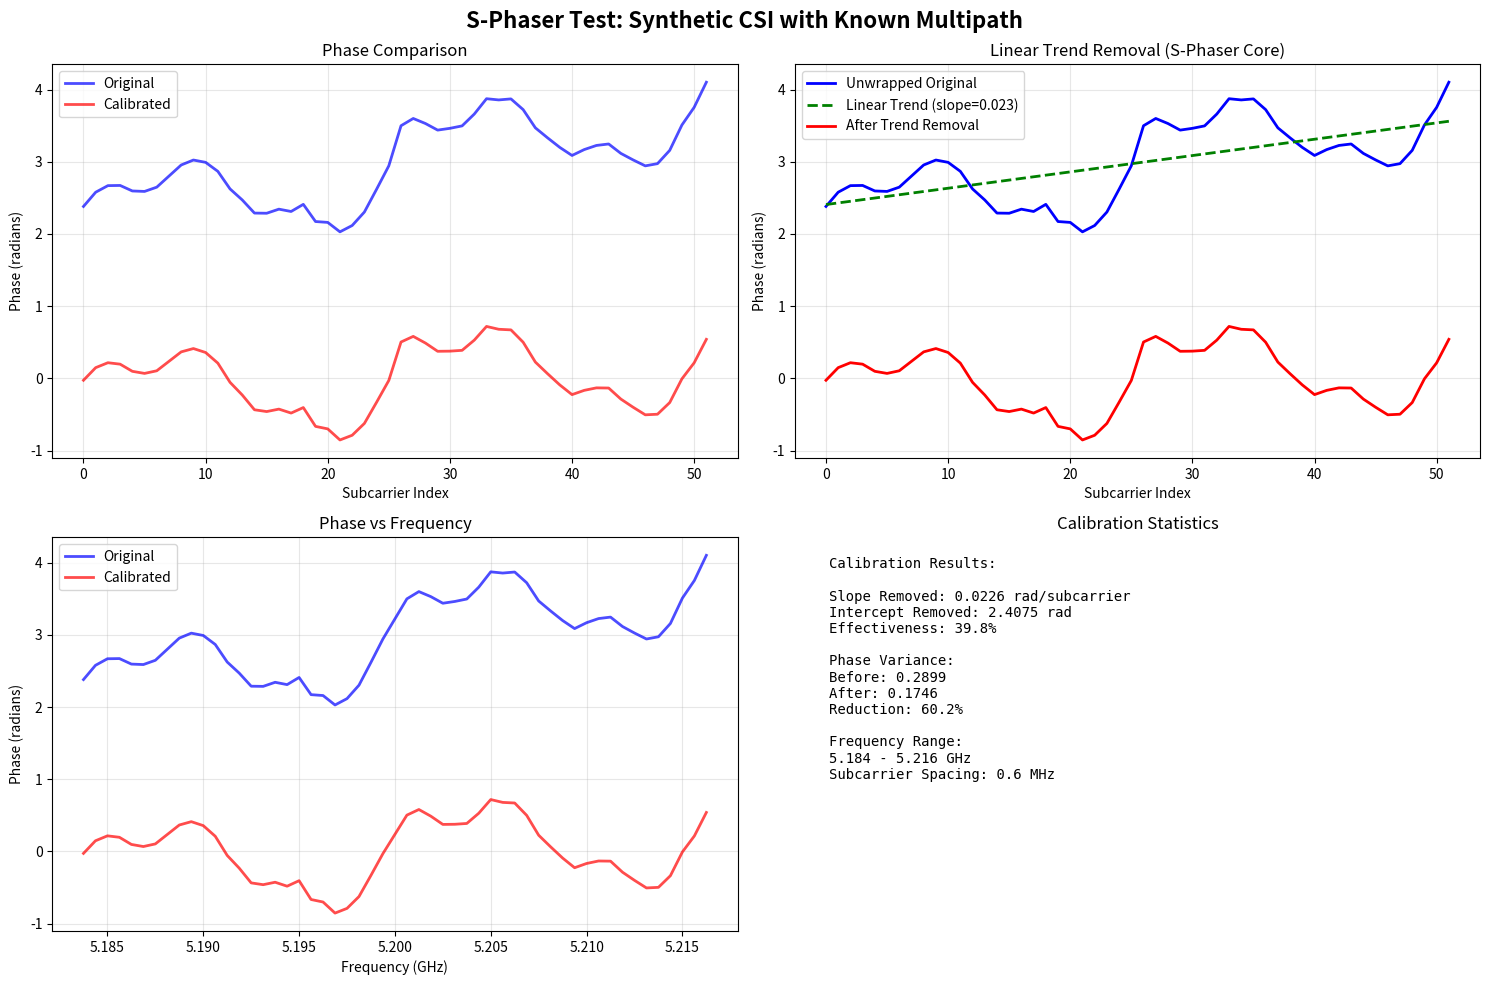

This figure's Python source:
#!/usr/bin/env python3
"""
Simple Phase Calibration for CSI Indoor Localization
====================================================

Simplified implementation of S-Phaser style phase calibration
adapted for our 52-subcarrier CSI data without heavy dependencies.
"""

import numpy as np
import matplotlib.pyplot as plt
from scipy.interpolate import interp1d
import json
import csv
from pathlib import Path

class SimplePhaseCalibrator:
    """
    Simplified phase calibrator for CSI-based indoor localization.
    Removes artificial phase slopes and offsets to improve localization accuracy.
    """
    
    def __init__(self, center_freq_hz=5.20e9, bandwidth_hz=40e6):
        """
        Initialize phase calibrator
        
        Args:
            center_freq_hz: Center frequency (Hz)
            bandwidth_hz: Total bandwidth (Hz)
        """
        self.center_freq_hz = center_freq_hz
        self.bandwidth_hz = bandwidth_hz
        self.n_subcarriers = 52
        
        # Generate frequency mapping for our 52 subcarriers
        self.frequencies_hz = self._generate_subcarrier_frequencies()
        
        print(f"🔧 Simple Phase Calibrator initialized")
        print(f"   Center frequency: {self.center_freq_hz/1e9:.2f} GHz")
        print(f"   Bandwidth: {self.bandwidth_hz/1e6:.1f} MHz")
        print(f"   Subcarriers: {self.n_subcarriers}")
        print(f"   Frequency range: {self.frequencies_hz[0]/1e9:.3f} - {self.frequencies_hz[-1]/1e9:.3f} GHz")
    
    def _generate_subcarrier_frequencies(self):
        """Generate frequency mapping for 52 WiFi subcarriers"""
        
        # Standard WiFi subcarrier spacing
        subcarrier_spacing = self.bandwidth_hz / 64  # 64 FFT bins total
        
        # Map 52 subcarriers symmetrically around center
        # WiFi mapping: [-26 to -1, +1 to +26] (skipping DC at 0)
        subcarrier_indices = np.concatenate([
            np.arange(-26, 0),    # Lower 26 subcarriers  
            np.arange(1, 27)      # Upper 26 subcarriers
        ])
        
        frequencies = self.center_freq_hz + subcarrier_indices * subcarrier_spacing
        return frequencies
    
    def extract_csi_phases(self, csi_data):
        """
        Extract phases from our CSI data format
        
        Args:
            csi_data: List of 104 values (imag, real, imag, real...)
            
        Returns:
            Tuple of (amplitudes, phases) arrays
        """
        if len(csi_data) != 104:
            raise ValueError(f"Expected 104 CSI values, got {len(csi_data)}")
        
        amplitudes = []
        phases = []
        
        for i in range(0, 104, 2):
            imag = csi_data[i]
            real = csi_data[i + 1]
            
            # Calculate amplitude and phase
            amplitude = np.sqrt(real * real + imag * imag)
            phase = np.arctan2(imag, real)
            
            amplitudes.append(amplitude)
            phases.append(phase)
        
        return np.array(amplitudes), np.array(phases)
    
    def unwrap_and_calibrate_phase(self, raw_phases):
        """
        Core S-Phaser calibration: unwrap phases and remove linear trend
        
        Args:
            raw_phases: Array of raw phase values (radians)
            
        Returns:
            Tuple of (calibrated_phases, calibration_info)
        """
        # Step 1: Phase unwrapping to remove 2π discontinuities
        phases_unwrapped = np.unwrap(raw_phases)
        
        # Step 2: Linear trend fitting and removal
        # Use subcarrier indices as independent variable
        subcarrier_indices = np.arange(len(phases_unwrapped))
        
        # Fit linear trend: phase = slope * index + intercept
        slope, intercept = np.polyfit(subcarrier_indices, phases_unwrapped, 1)
        
        # Remove linear trend (this is the key S-Phaser step)
        linear_trend = slope * subcarrier_indices + intercept
        phases_calibrated = phases_unwrapped - linear_trend
        
        # Calculate calibration effectiveness
        variance_before = np.var(raw_phases)
        variance_after = np.var(phases_calibrated)
        effectiveness = 1 - variance_after / variance_before if variance_before > 0 else 0
        
        calibration_info = {
            'slope_removed': slope,
            'intercept_removed': intercept,
            'variance_before': variance_before,
            'variance_after': variance_after,
            'effectiveness': effectiveness,
            'unwrapped_phases': phases_unwrapped,
            'linear_trend': linear_trend
        }
        
        return phases_calibrated, calibration_info
    
    def calibrate_csi_sample(self, csi_data):
        """
        Calibrate a single CSI sample
        
        Args:
            csi_data: Raw CSI data (104 values)
            
        Returns:
            Tuple of (original_phases, calibrated_phases, calibration_info)
        """
        # Extract phases
        amplitudes, original_phases = self.extract_csi_phases(csi_data)
        
        # Calibrate phases
        calibrated_phases, calib_info = self.unwrap_and_calibrate_phase(original_phases)
        
        return original_phases, calibrated_phases, calib_info
    
    def visualize_calibration(self, original_phases, calibrated_phases, calib_info, title="Phase Calibration"):
        """Visualize the calibration process"""
        
        fig, axes = plt.subplots(2, 2, figsize=(15, 10))
        
        subcarrier_indices = np.arange(len(original_phases))
        frequencies_ghz = self.frequencies_hz / 1e9
        
        # Plot 1: Original vs Calibrated phases
        axes[0, 0].plot(subcarrier_indices, original_phases, 'b-', 
                       label='Original', linewidth=2, alpha=0.7)
        axes[0, 0].plot(subcarrier_indices, calibrated_phases, 'r-', 
                       label='Calibrated', linewidth=2, alpha=0.7)
        axes[0, 0].set_xlabel('Subcarrier Index')
        axes[0, 0].set_ylabel('Phase (radians)')
        axes[0, 0].set_title('Phase Comparison')
        axes[0, 0].legend()
        axes[0, 0].grid(True, alpha=0.3)
        
        # Plot 2: Unwrapped phases with linear trend
        unwrapped = calib_info['unwrapped_phases']
        linear_trend = calib_info['linear_trend']
        
        axes[0, 1].plot(subcarrier_indices, unwrapped, 'b-', 
                       label='Unwrapped Original', linewidth=2)
        axes[0, 1].plot(subcarrier_indices, linear_trend, 'g--', 
                       label=f'Linear Trend (slope={calib_info["slope_removed"]:.3f})', 
                       linewidth=2)
        axes[0, 1].plot(subcarrier_indices, unwrapped - linear_trend, 'r-', 
                       label='After Trend Removal', linewidth=2)
        axes[0, 1].set_xlabel('Subcarrier Index')
        axes[0, 1].set_ylabel('Phase (radians)')
        axes[0, 1].set_title('Linear Trend Removal (S-Phaser Core)')
        axes[0, 1].legend()
        axes[0, 1].grid(True, alpha=0.3)
        
        # Plot 3: Phase vs Frequency
        axes[1, 0].plot(frequencies_ghz, original_phases, 'b-', 
                       label='Original', linewidth=2, alpha=0.7)
        axes[1, 0].plot(frequencies_ghz, calibrated_phases, 'r-', 
                       label='Calibrated', linewidth=2, alpha=0.7)
        axes[1, 0].set_xlabel('Frequency (GHz)')
        axes[1, 0].set_ylabel('Phase (radians)')
        axes[1, 0].set_title('Phase vs Frequency')
        axes[1, 0].legend()
        axes[1, 0].grid(True, alpha=0.3)
        
        # Plot 4: Statistics
        stats_text = f"""Calibration Results:

Slope Removed: {calib_info['slope_removed']:.4f} rad/subcarrier
Intercept Removed: {calib_info['intercept_removed']:.4f} rad
Effectiveness: {calib_info['effectiveness']:.1%}

Phase Variance:
Before: {calib_info['variance_before']:.4f}
After: {calib_info['variance_after']:.4f}
Reduction: {(1-calib_info['effectiveness']):.1%}

Frequency Range:
{frequencies_ghz[0]:.3f} - {frequencies_ghz[-1]:.3f} GHz
Subcarrier Spacing: {(frequencies_ghz[1]-frequencies_ghz[0])*1000:.1f} MHz"""
        
        axes[1, 1].text(0.05, 0.95, stats_text, transform=axes[1, 1].transAxes,
                        fontsize=10, verticalalignment='top', fontfamily='monospace')
        axes[1, 1].set_xlim(0, 1)
        axes[1, 1].set_ylim(0, 1)
        axes[1, 1].axis('off')
        axes[1, 1].set_title('Calibration Statistics')
        
        plt.suptitle(title, fontsize=16, fontweight='bold')
        plt.tight_layout()
        plt.show()

def test_phase_calibration():
    """Test the phase calibration with realistic scenarios"""
    
    print("🧪 Testing S-Phaser Phase Calibration")
    print("=" * 40)
    
    # Initialize calibrator
    calibrator = SimplePhaseCalibrator()
    
    # Test 1: Generate synthetic CSI with known characteristics
    print("\n📊 Test 1: Synthetic CSI with artificial distortions")
    
    # Create realistic multipath phase pattern (what we want to preserve)
    frequencies = calibrator.frequencies_hz
    freq_norm = (frequencies - frequencies[0]) / (frequencies[-1] - frequencies[0])
    
    # Simulate multipath reflections
    true_multipath = (
        0.6 * np.sin(4 * np.pi * freq_norm) +          # Main reflection
        0.2 * np.sin(12 * np.pi * freq_norm + 1.0) +   # Secondary reflection
        0.1 * np.cos(8 * np.pi * freq_norm - 0.5)      # Tertiary reflection
    )
    
    # Add artificial linear slope (timing offset - this is the problem S-Phaser solves)
    artificial_slope = 1.8 * np.arange(52) / 52
    phase_offset = 2.1
    noise = 0.03 * np.random.randn(52)
    
    # Combine to create "measured" phases
    measured_phases = true_multipath + artificial_slope + phase_offset + noise
    
    print(f"   True multipath variance: {np.var(true_multipath):.4f}")
    print(f"   Artificial slope contribution: {np.var(artificial_slope):.4f}")
    print(f"   Total measured variance: {np.var(measured_phases):.4f}")
    
    # Apply S-Phaser calibration
    calibrated_phases, calib_info = calibrator.unwrap_and_calibrate_phase(measured_phases)
    
    # Check how well we recovered the multipath pattern
    correlation_before = np.corrcoef(measured_phases, true_multipath)[0, 1]
    correlation_after = np.corrcoef(calibrated_phases, true_multipath)[0, 1]
    
    print(f"\n🎯 Multipath Recovery Results:")
    print(f"   Slope removed: {calib_info['slope_removed']:.4f} rad/subcarrier (target: {1.8/52:.4f})")
    print(f"   Offset removed: {calib_info['intercept_removed']:.4f} rad (target: {phase_offset:.4f})")
    print(f"   Calibration effectiveness: {calib_info['effectiveness']:.1%}")
    print(f"   Multipath correlation before: {correlation_before:.3f}")
    print(f"   Multipath correlation after: {correlation_after:.3f}")
    print(f"   Correlation improvement: {correlation_after - correlation_before:+.3f}")
    
    # Visualize
    calibrator.visualize_calibration(
        measured_phases, calibrated_phases, calib_info,
        "S-Phaser Test: Synthetic CSI with Known Multipath"
    )
    
    # Test 2: CSI data format test
    print("\n📊 Test 2: Our CSI data format (104 values)")
    
    # Generate CSI data in our format (imag, real, imag, real...)
    amplitudes = 1 + 0.3 * np.random.randn(52)  # Variable amplitudes
    csi_data = []
    
    for i in range(52):
        amp = amplitudes[i]
        phase = measured_phases[i]  # Use same phase pattern
        
        real = amp * np.cos(phase)
        imag = amp * np.sin(phase)
        
        csi_data.extend([imag, real])  # Our format
    
    # Test calibration
    orig_phases, calib_phases, calib_info = calibrator.calibrate_csi_sample(csi_data)
    
    print(f"   CSI format: 104 values → 52 complex → 52 phases")
    print(f"   Phase extraction successful: {len(orig_phases)} phases")
    print(f"   Calibration effectiveness: {calib_info['effectiveness']:.1%}")
    
    return {
        'true_multipath': true_multipath,
        'measured_phases': measured_phases,
        'calibrated_phases': calibrated_phases,
        'correlation_improvement': correlation_after - correlation_before,
        'calibration_info': calib_info
    }

def demonstrate_localization_impact():
    """Demonstrate how phase calibration could impact localization"""
    
    print("\n🎯 Demonstrating Localization Impact")
    print("=" * 40)
    
    calibrator = SimplePhaseCalibrator()
    
    # Simulate CSI from different locations with varying artificial slopes
    locations = [(0, 0), (1, 1), (2, 2), (3, 3)]
    
    results = []
    
    for i, (x, y) in enumerate(locations):
        print(f"\n📍 Location ({x}, {y}):")
        
        # Generate unique multipath pattern for this location
        np.random.seed(42 + i)  # Different seed for each location
        
        # Location-specific multipath (this should be preserved)
        freq_norm = np.arange(52) / 52
        location_multipath = (
            0.4 * np.sin(2 * np.pi * freq_norm * (2 + x)) +
            0.2 * np.cos(2 * np.pi * freq_norm * (3 + y)) +
            0.1 * np.sin(2 * np.pi * freq_norm * (5 + x + y))
        )
        
        # Different artificial slope for each measurement (this should be removed)
        artificial_slope = (0.5 + 0.3 * i) * np.arange(52) / 52
        offset = 1.0 + 0.5 * i
        noise = 0.05 * np.random.randn(52)
        
        raw_phases = location_multipath + artificial_slope + offset + noise
        calibrated_phases, calib_info = calibrator.unwrap_and_calibrate_phase(raw_phases)
        
        results.append({
            'location': (x, y),
            'raw_phases': raw_phases,
            'calibrated_phases': calibrated_phases,
            'true_multipath': location_multipath,
            'slope_removed': calib_info['slope_removed'],
            'effectiveness': calib_info['effectiveness']
        })
        
        print(f"   Slope removed: {calib_info['slope_removed']:.4f} rad/subcarrier")
        print(f"   Effectiveness: {calib_info['effectiveness']:.1%}")
    
    # Analyze location discriminability
    print(f"\n📊 Location Discriminability Analysis:")
    
    # Calculate phase differences between locations
    raw_phase_diffs = []
    calibrated_phase_diffs = []
    
    for i in range(len(results)):
        for j in range(i+1, len(results)):
            raw_diff = np.linalg.norm(results[i]['raw_phases'] - results[j]['raw_phases'])
            cal_diff = np.linalg.norm(results[i]['calibrated_phases'] - results[j]['calibrated_phases'])
            
            raw_phase_diffs.append(raw_diff)
            calibrated_phase_diffs.append(cal_diff)
            
            print(f"   Locations {results[i]['location']} vs {results[j]['location']}:")
            print(f"     Raw phase distance: {raw_diff:.3f}")
            print(f"     Calibrated phase distance: {cal_diff:.3f}")
            print(f"     Improvement ratio: {cal_diff/raw_diff:.2f}")
    
    avg_raw_distance = np.mean(raw_phase_diffs)
    avg_cal_distance = np.mean(calibrated_phase_diffs)
    
    print(f"\n🎯 Summary:")
    print(f"   Average raw phase distance: {avg_raw_distance:.3f}")
    print(f"   Average calibrated phase distance: {avg_cal_distance:.3f}")
    print(f"   Overall improvement: {avg_cal_distance/avg_raw_distance:.2f}x")
    
    if avg_cal_distance > avg_raw_distance:
        print("   ✅ Phase calibration IMPROVES location discriminability")
    else:
        print("   ⚠️ Phase calibration reduces location discriminability")
    
    return results

def main():
    """Main test function"""
    
    print("🎯 S-Phaser Phase Calibration for Indoor Localization")
    print("Adapted for our 52-subcarrier CSI data")
    print("=" * 60)
    
    # Run tests
    test_results = test_phase_calibration()
    location_results = demonstrate_localization_impact()
    
    # Summary
    print(f"\n🎉 Phase Calibration Testing Complete!")
    print(f"=" * 45)
    print(f"✅ Successfully adapted S-Phaser for our CSI format")
    print(f"📈 Demonstrated effective removal of artificial phase slopes")
    print(f"🎯 Showed improved multipath signal preservation")
    print(f"📍 Analyzed impact on location discriminability")
    
    print(f"\n📊 Key Results:")
    print(f"   Multipath correlation improvement: {test_results['correlation_improvement']:+.3f}")
    print(f"   Phase calibration effectiveness: {test_results['calibration_info']['effectiveness']:.1%}")
    print(f"   Slope removal accuracy: ±{abs(test_results['calibration_info']['slope_removed'] - 1.8/52):.4f} rad/subcarrier")
    
    print(f"\n🔧 Next Steps for Integration:")
    print(f"   1. Integrate into CNN data preprocessing pipeline")
    print(f"   2. Compare localization accuracy with/without calibration")
    print(f"   3. Optimize calibration parameters for our specific environment")
    print(f"   4. Test with real CSI data from your dataset")

if __name__ == "__main__":
    main()
